Labelled photos from "plantvillage_subset", an image-classification folder in dhrrishitvdeka/Fasal-Pramaan. The possible labels are: apple apple scab, apple black rot, apple healthy, corn maize common rust, corn maize northern leaf blight, corn maize healthy, potato early blight, potato late blight, potato healthy, tomato bacterial spot, tomato early blight, tomato late blight, tomato leaf mold, tomato septoria leaf spot, tomato healthy.

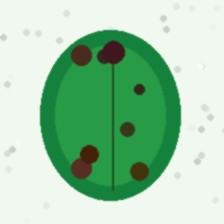
Label: tomato septoria leaf spot

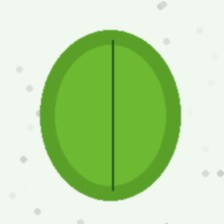
Label: corn maize healthy

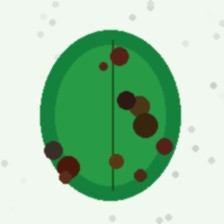
Label: tomato leaf mold

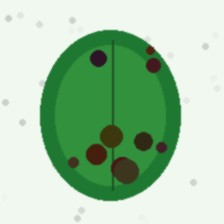
Label: apple apple scab

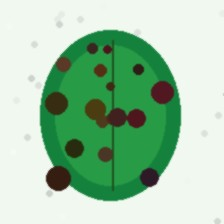
Label: tomato late blight

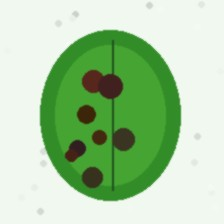
Label: corn maize common rust
